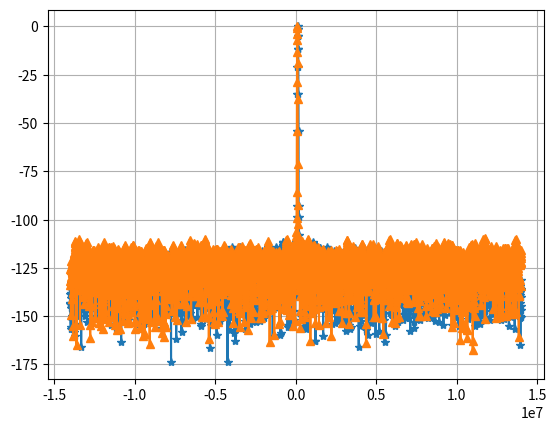

The script that saved this image:
from scipy import io as sio
from scipy.signal import hilbert
import numpy as np
#from scipy.signal.waveforms import chirp
import matplotlib.pyplot as plt
import os
import struct

def readbin1(filename, nsamples, fsize, rubish):
    bytespersample = 4
    samplesperpulse = nsamples
    total_samples = fsize / bytespersample
    total_pulse = total_samples / samplesperpulse
    file = open(filename, 'rb')
    file.seek((total_pulse - 1) * bytespersample * samplesperpulse + bytespersample * rubish)  # find the last pulse
    x = file.read(bytespersample * samplesperpulse)
    file.close()
    fmt = ('%sh' % (len(x) / 2))  # e.g.  '500h' means 500 shorts
    x_sig = np.array(struct.unpack(fmt, x)).astype(float)  # convert to complex float
    rx_sig = -x_sig[0::2] + 1j * x_sig[
                                 1::2]  # Important! Here I added a negtive sign here for calibrate the tx rx chain. There is a flip of sign somewhere but I cannot find.
    rx_sig = rx_sig / 32767.0
    return rx_sig
def last_pulse(filename, nsamples, rubish):
    fsize = int(os.stat(filename).st_size)
    signal = readbin1(filename, nsamples, fsize, rubish)
    signal_ch0, signal_ch1 = get_slice(signal, 256)
    return signal_ch0, signal_ch1
def read_last_pulse(filename, N):
    nsamples = N
    channels = 2
    rubish = 0
    # Read latest pulse
    data_ch0, data_ch1 = last_pulse(filename, nsamples * channels, rubish)
    rx_error = np.array(data_ch0[0:N])
    return rx_error
def get_slice(data, pulselenth):
    data_ch0 = []
    data_ch1 = []
    for i in range(0, len(data), 2 * pulselenth):
        data_ch0[i:i + pulselenth] = data[i:i + pulselenth]
        data_ch1[i:i + pulselenth] = data[i + pulselenth:i + 2 * pulselenth]
    return data_ch0, data_ch1

#############
#Parameters
#############
c = 3e8
j = 1j
fs = 28e6 # Sampling freq
N = 4096-1 # Beacuse in C++ file, it added one more point at end for coeffient.  # This also limit the bandwidth. And this is determined by fpga LUT size.
n = 1
N1 = N*n
T = N/fs  # T=N/fs#Chirp Duration
print (T)
t = np.linspace(0, T, N)
nn = np.linspace(0, N-1, N)
# f0=-28e6#Start Freq
# f1=28e6#End freq
f0 = -10e6  # Start Freq
f1 = 10e6 # fs/2=1/2*N/T#End freq
k = (f1 - f0) / T
phi0 = -(4999+1) * np.pi / 10000  # Phase
phi_init = 0/180.0 * np.pi  # Initial Phase
amp0 = -0.45
f = np.linspace(0, fs-1, N)
freq = np.fft.fftfreq(N1, d=1. / fs)
win=np.blackman(N)
#win=np.hamming(N)
win=1

##################
# Create the chirp
##################
y0 = amp0*np.sin(phi_init + 2 * np.pi * (f0 * t + k / 2 * np.power(t, 2)))  # use this for chirp generation
yq0 = amp0*np.sin(phi_init + phi0 + 2 * np.pi * (f0 * t + k / 2 * np.power(t, 2)))  # use this for chirp generation


#y0 = amp0*np.sin(2 * np.pi * (f0 * t ))  # use this for chirp generation
#yq0 = amp0*np.sin(phi0 + 2 * np.pi * (f0 * t ))

#y0 = amp0*np.sin(2*np.pi*1.0*fs/N*t+phi_init)#+ np.sin(4*np.pi*fs/N*t)# just use LO to generate a LO. The
#yq0 = amp0*np.sin(2*np.pi*1.0*fs/N*t-np.pi/2+phi_init)# + np.sin(4*np.pi*fs/N*t-np.pi/2)

#y0 = np.concatenate((np.zeros(2048),np.ones(2048)))
#yq0 = np.concatenate((np.zeros(2048),np.ones(2048)))

#y0 = np.linspace(-1,1,N)
#yq0 = np.linspace(1,-1,N)


#y_hb = hilbert(y0)#y0 * np.exp(j * 1 / 2 * np.pi)  # np.real (np.fft.ifft(np.exp(-j*2*np.pi*f*(1/f1)/4*fs/fs)*(np.fft.fft(y))))#j*yq #
#y0 = np.concatenate( (np.zeros(N / 2), np.ones(N / 2)), axis = 0)
#yq0 = np.zeros(N)

#y0 = 0.5*np.ones(N)
#yq0 = 0.5*np.ones(N)
#y0 = np.sin(2*np.pi*1e3*t)# simple sine wave
#yq0 = np.sin(2*np.pi*1e3*t-np.pi/2)
#y0 = np.zeros(N)
#suo yq0 = np.zeros(N)

mean = 0
std = 1/np.sqrt(2)/2
noise1 = np.random.normal(mean, std, size=N)
#y0 = noise1
#yq0 = noise1
#noise2 = np.random.normal(mean, std, size=N)
#noise1 = 1*std * np.sin(2*np.pi*6.45e6*t)
#y_noise1 = np.int16(1/32767.0*np.multiply(np.round(32767*win), np.round((32767*(1-2*std)*(np.multiply(y0, 1)+noise1)))))#good
#yq_noise1 = np.int16(1/32767.0*np.multiply(np.round(32767*win), np.round((32767*(1-2*std)*(np.multiply(yq0, 1)+noise1)))))
#y_noise2 = np.int16(np.round((32767*(1-2*std)*(np.multiply(y0, 1)+noise2))))#good
#yq_noise2 = np.int16(np.round((32767*(1-2*std)*(np.multiply(yq0, 1)+noise2))))

y = np.around(32767*np.multiply(y0, win))
yq = np.around(32767*np.multiply(yq0, win))

#y_hb_int = np.around(np.power(2,15)*np.multiply(y_hb, win))
# y=np.sin(2*np.pi*4e6*t)+np.sin(2*np.pi*10e6*t)
# yq=np.sin(2*np.pi*4e6*t-np.pi/2)+np.sin(2*np.pi*10e6*t-np.pi/2)

#
#y_cx_can1 = np.transpose(sio.loadmat('canP4_1024.mat').get('r2')) # 1023 points chapter 4
#y_cx_can1 = y_cx_can1/np.max(y_cx_can1)
#y_cx_can = np.append(y_cx_can1, 0)
#N/(j*2*np.pi*f0)
#y_cx_0 = np.multiply(y0, 1) + j*np.multiply(yq0, 1)
#y_cx_2 = np.multiply(y0, win) + j*np.multiply(yq0, win)
y_cx_1 = y + j * yq
#y_cx_noise1 = y_noise1 + j * yq_noise1
#y_cx_noise2 = y_noise2 + j * yq_noise2
#y_cx_delay  = np.concatenate((np.zeros(200), y_cx_1[:N-200]), axis=0)#y_cx_1 #np.multiply(yq, win), y_cx_0 or y_cx_can
y_cx = 1*y_cx_1
#y_cx = np.multiply(y_c*32767x_can, win)
#y_cx = np.multiply(y_cx_0, win)
y_cx_long = []
for i in range(0, n):
    y_cx_long = np.append(y_cx_long, y_cx)
y_cx = y_cx_long
######################
# Test TX Waveform
######################
'''
y_cx [1] = y_cx [2]
y_cx [0] = y_cx [1]

y_cx [64] = y_cx [65]
y_cx [63] = y_cx [64]
y_cx [128] = y_cx [129]
y_cx [127] = y_cx [128]

y_cx [192] = y_cx [193]
y_cx [191] = y_cx [192]

y_cx [254] = y_cx [255]y_cx_delay
y_cx [253] = y_cx [254]'''
y_cx_delay_1 = np.concatenate((y_cx[N-20:N],y_cx[0:N-20]),axis = 0)
#y_cx_delay_1np.concatenate((np.zeros(50), y_cx[:N-50]), axis=0))
#y_cx_delay_2 = np.concatenate((np.zeros(6000), y_cx[:N-6000]), axis=0)
y_cx_delay = y_cx_delay_1#y_cx # y_cx_delay_1#y_cx#-y_cx_delay_1# y_cx#-y_cx_delay_1#1 * y_cx #+ 1*y_cx_delay_1 + 1*y_cx_delay_2


'''
##########################
# Pre-distortion
##########################
e = np.reshape(read_last_pulse("usrp_samples_loopback.dat", N), [N, 1])
E_inv = np.squeeze(1./np.fft.fft(e, axis=0 ), axis=1)
#E_inv = 1./(np.fft.fft(y_cx, axis=0 ) + 1e-9)
X0 = np.fft.fft(y_cx, axis=0 )
Xp0 = np.multiply(np.multiply(X0, X0), E_inv)
xp0 = np.around(np.fft.ifft(Xp0, axis=0)/6.4e9*32767)
y_cx_delay = xp0
plt.plot(xp0.real)
plt.plot(xp0.imag)
'''

#############################
# Pulse Compression
#############################
# Using Mixer
A = np.multiply(y_cx,np.blackman(N))
B = np.multiply(y_cx_delay,np.blackman(N))
print("A is" , len(A), len(B))
PC = 20*np.log10(abs(np.fft.fft(A*np.conj(B))))
PC = PC - max(PC)
#PC = 20*np.log10(abs(np.fft.fft(np.real(A) * np.real(B))))
#PC = PC-np.max(PC) #normalization
# Match Filtering
#A = y_cx#(np.fft.fft(y_cx_delay))#SIG #np.fft.fft(y_cx_long)
#B = y_cx #np.conj(np.fft.fft(y_cx)) #np.conj(np.fft.fft(np.real(y_cx)+j*np.imag(y_cx)))
MF = np.correlate(A, (B),"same")
#A = np.fft.fft(y_cx)#SIG #np.fft.fft(y_cx_long)
#B = y_cx #np.conj(np.fft.fft(y_cx)) #np.conj(np.fft.fft(np.real(y_cx)+j*np.imag(y_cx)))
#MF = np.multiply(A,B)
'''MF_ac = np.multiply(np.real(A), np.real(B))
MF_bd = np.multiply(np.imag(A), np.imag(B))
MF_real = np.multiply(np.real(A), np.real(B)) - np.multiply(np.imag(A), np.imag(B))   #20*np.log10(np.abs(np.fft.ifft((np.multiply(A, B)))))
MF_imag = np.multiply(np.real(A), np.imag(B)) + np.multiply(np.imag(A), np.real(B))   #20*np.log10(np.abs(np.fft.ifft((np.multiply(A, B)))))
MF = MF_ac -MF_bd#MF_real #+ j * MF_imag'''
A = np.fft.fft(A)
B = np.fft.fft(B)
MF = np.multiply(B, np.conj(A))
MF = np.fft.ifft(MF)
MF = 20 * np.log10(np.abs(MF))
MF = MF-np.max(MF) #normalization

#################
# Plot
#################
#plt.figure(1)
#plt.plot(np.real(y_cx_1))
#plt.plot(t, np.real(y_cx_delay), '*-', t, np.imag(y_cx_delay), 'r*-')
#plt.grid(True)

plt.figure(2)
#plt.plot( np.fft.fftshift(PC))
#plt.plot( freq, np.fft.fftshift(MF), freq, PC)
plt.plot( freq, MF,'*-', freq, PC,'^-')
#plt.figure(3)
#plt.plot(20*np.log(A))
#plt.hold
#plt.plot( t, MF)
plt.grid(True)
print ('the max pc is %f dB' % (max(PC)))

##################
# Save to file
##################
y_cxnew = y_cx_delay#np.multiply(y_cx,win)
yw = np.zeros(2 * N)

for i in range(0, N):
    yw[2 * i + 1] = np.imag(y_cxnew[i]) # tx signal
    yw[2 * i] = np.real(y_cxnew[i])  # tx signal
yw = np.int16(yw)  # E312 setting --type short
#yw = np.float32(yw)  # E312 setting --type float
#yw = np.float64(yw)  # E312 setting --type double
print (max(yw))
data = open('usrp_samples.dat', 'w')
#data.write(yw)
data.close()

plt.show()
